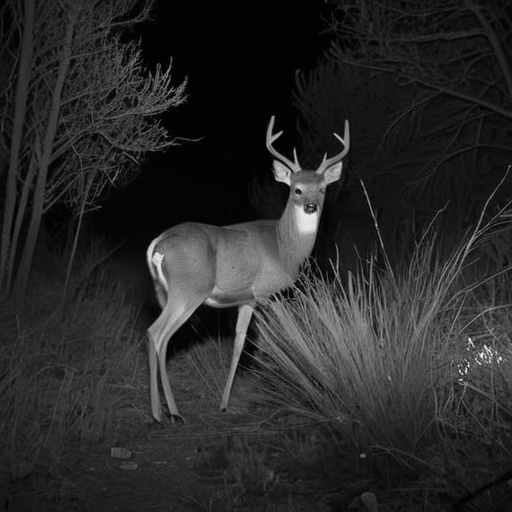
Generation parameters embedded in this image by AUTOMATIC1111 Stable Diffusion web UI or a fork of it (Forge, ...) (PNG 'parameters' text chunk):
A highly realistic trail camera photograph of a deer at night in a dry, natural environment with bushes, tall grass, and sparse trees. The deer is walking or grazing, blending into the environment with a natural composition that includes photorealistic fur texture. The deer appears off-center, partially obscured by vegetation, and at a moderate distance. The scene is captured using infrared lighting, producing a monochrome, black-and-white appearance with subtle shadows and low contrast. The lighting is faint and diffused, with no direct illumination or flash effects.
Steps: 30, Sampler: DPM++ 2M SDE Heun, Schedule type: Karras, CFG scale: 5, Seed: 3457992878, Size: 512x512, Model hash: 33e58e8668, Model: juggernautXL_juggXIByRundiffusion, Version: v1.10.1